Run: headless pygame with SDL's dummy video driver; simulated clock (each Clock.tick advances the game by its frame time, no real sleeping); random seed 0; keys injected as events and as key.get_pressed() state; no mouse input.
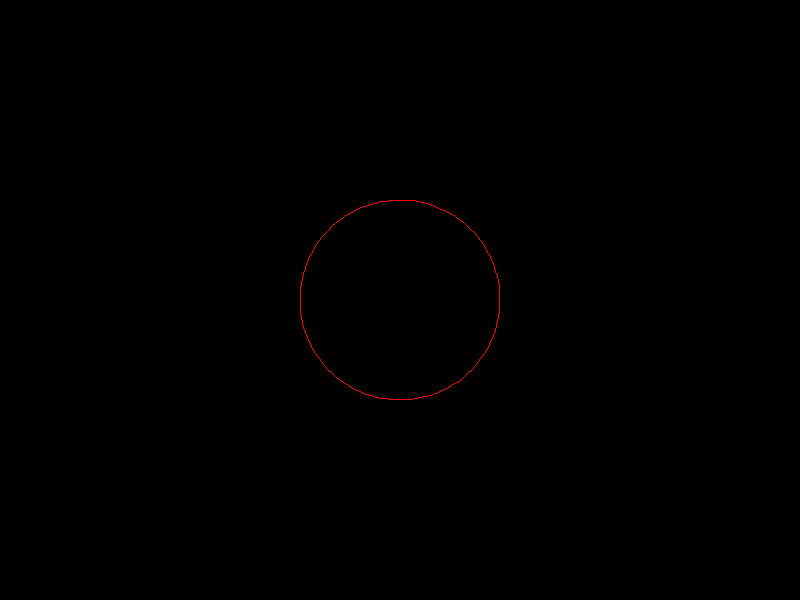
Frame 1 of 4 · flips 1–60 · no input
Frame 2 of 4 · flips 61–180 · tapped SPACE, RETURN · held RIGHT (→), D · screen unchanged from frame 1, image omitted
Frame 3 of 4 · flips 181–300 · held DOWN (↓), S · screen unchanged from frame 2, image omitted
Frame 4 of 4 · flips 301–420 · held LEFT (←), A, UP (↑), W · screen unchanged from frame 3, image omitted

The pygame program that drew these frames:

import pygame, os, sys
from pygame.locals import *
from math import pi


class TimerModel:


    def __init__(self, seconds):
        self.time_allowed = seconds
        self.counter = self.time_allowed
        self.is_over = False
        self.is_paused = True

    

class TimerController:
    """ Κλάση για τον έλεγχο και την ενημέρωση του timer.

        Έχει μέθοδο update() για να ελέγχει τα timerEvents και να κατεβάζει το χρόνο
        όταν γίνει 0, διαμορφώνει το model.isover σε True
        """
    def __init__(self, time_total,):
        self.model = TimerModel(time_total)
        
    def update(self, gameTime,  event_list):
        """ Ενημερώνουμε τον timer, είτε με USEREVENT είτε μετρώντας χειροκίνητα χρόνο.
        Τρέχει σε κάθε επανάληψη του κυρίως βρόχου.
        Όταν γίνει 0 ενημερώνουμε τη μεταβλητή του isover και την ελέγχει απ' έξω το παιχνίδι."""
        if self.model.counter > 0 and not self.model.is_paused:
            self.model.counter -= 1
        elif self.model.counter == 0:
            self.model.isover = True
            

    def start(self):
        self.reset()
        self.model.is_paused = False

    def pause(self):
        self.model.is_paused = True

    def reset_counter(self):
        self.model.counter = self.model.time_allowed


class TimerView:

    def __init__(self, timer):
        self.timer = timer
        self.offset = (pi * 2) / self.timer.model.counter
        self.rect = pygame.Rect(pygame.display.get_surface().get_rect().width // 2 - 100, pygame.display.get_surface().get_rect().height // 2 - 100,200,200 )
        self.timer_surf = pygame.Surface(self.rect.size)
        print(self.timer_surf.get_rect())
        print(self.rect)

    def draw(self, surface):
        """
        Συνάρτηση για να εμφανίζει τον κύκλο και το νούμερο με τα δευτερόλεπτα.
        Τρέχει σε κάθε επανάληψη του κυρίως βρόχου.
        Θέλει συμπλήρωση"""
        cur_offset = self.offset * self.timer.model.counter
        self.timer_surf.fill((0,0,255))
        self.timer_surf.set_colorkey((0,0,255))
        
        pygame.draw.arc(self.timer_surf, (255,0,0), self.timer_surf.get_rect(),  pi /2, pi / 2 + cur_offset )
        
        surface.blit(self.timer_surf, self.rect)


#### Τεστ, to be deleted
if __name__ == "__main__":
    pygame.init()
    screen = pygame.display.set_mode((800,600))
    # model = TimerModel(60)
    cntrler = TimerController(60)
    timer_view = TimerView(cntrler)
    fps = pygame.time.Clock()
    while True:
        events = pygame.event.get()
        for event in events:
            if event.type == QUIT:
                pygame.quit()
        cntrler.update(None, None)
        timer_view.draw(screen)
        pygame.display.update()
        fps.tick(1) # έχω βάλει 1 εδώ για επίδειξη μόνο, κανονικά ελέγχουμε το χρόνο με το event, ή μέσα στην update()
